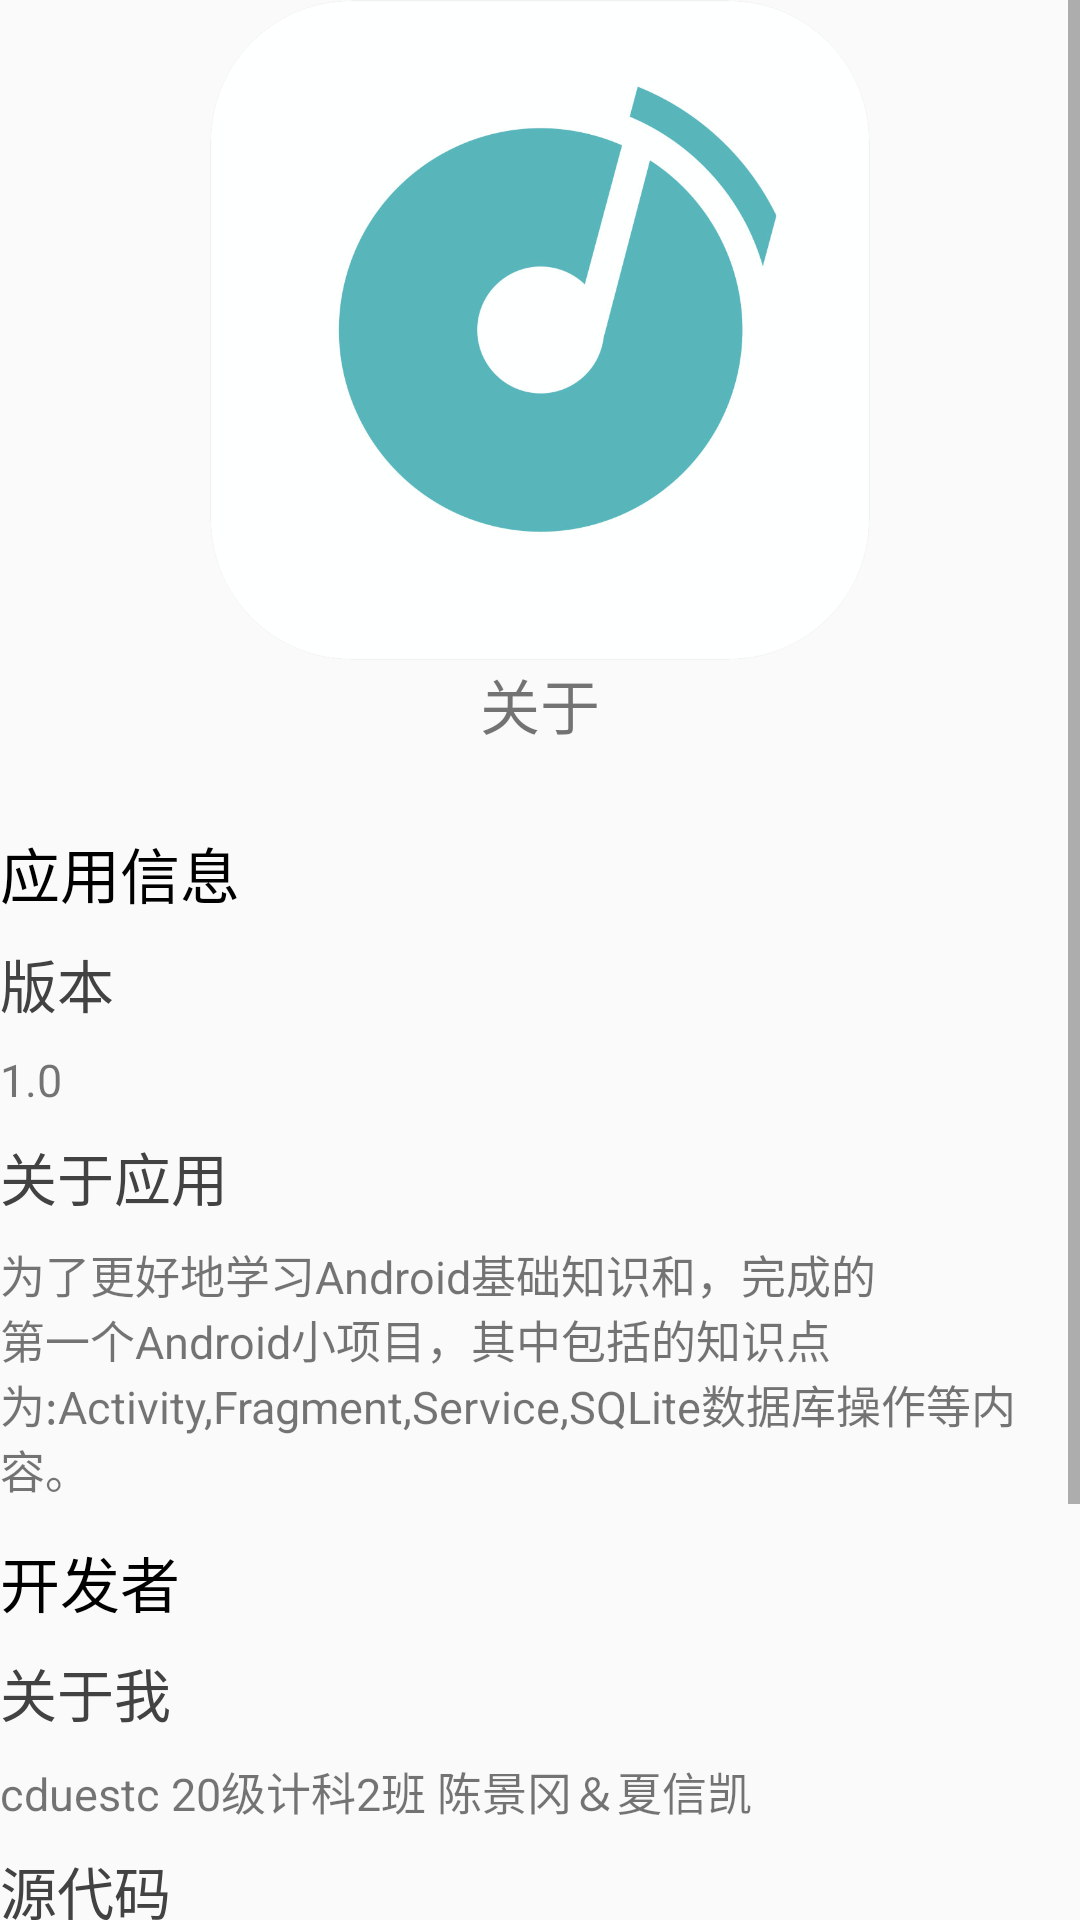

This screen was rendered from an Android layout file. Write that file and the resources it references.
<!-- AndroidManifest.xml: application theme Theme.Mych_login -->
<!-- res/layout/activity_information.xml -->
<?xml version="1.0" encoding="utf-8"?>
<LinearLayout xmlns:android="http://schemas.android.com/apk/res/android"
    xmlns:app="http://schemas.android.com/apk/res-auto"
    xmlns:tools="http://schemas.android.com/tools"
    android:layout_width="match_parent"
    android:layout_height="match_parent"
    android:orientation="vertical"
    tools:context=".InformationActivity">

    <ScrollView
        android:id="@+id/sv"
        android:layout_width="fill_parent"
        android:layout_height="wrap_content"
        >

        <LinearLayout
            android:layout_width="match_parent"
            android:layout_height="match_parent"
            android:orientation="vertical">

    <ImageView
        android:layout_width="220dp"
        android:layout_height="220dp"
        android:layout_gravity="center_horizontal"
        android:src="@mipmap/applogo" />

    <TextView
        android:layout_width="wrap_content"
        android:layout_height="wrap_content"
        android:layout_gravity="center_horizontal"
        android:text="关于"
        android:textSize="20sp" />

    <TextView
        android:layout_width="wrap_content"
        android:layout_height="wrap_content"
        android:layout_gravity="center_horizontal"
        android:text=""
        android:textSize="20sp" />

    <TextView
        android:layout_width="wrap_content"
        android:layout_height="wrap_content"
        android:layout_gravity="left"
        android:text="应用信息"
        android:textColor="@color/black"
        android:textSize="20sp" />

    <TextView
        android:layout_marginTop="8dp"
        android:layout_width="wrap_content"
        android:layout_height="wrap_content"
        android:layout_gravity="left"
        android:textColor="@color/cardview_dark_background"
        android:text="版本"
        android:textSize="19sp" />

    <TextView
        android:layout_marginTop="8dp"
        android:layout_width="wrap_content"
        android:layout_height="wrap_content"
        android:layout_gravity="left"
        android:text="1.0"
        android:textSize="15sp" />

    <TextView
        android:layout_marginTop="8dp"
        android:layout_width="wrap_content"
        android:layout_height="wrap_content"
        android:layout_gravity="left"
        android:textColor="@color/cardview_dark_background"
        android:text="关于应用"
        android:textSize="19sp" />

    <TextView
        android:layout_marginTop="8dp"
        android:layout_width="wrap_content"
        android:layout_height="wrap_content"
        android:layout_gravity="left"
        android:text="@string/appinfo"
        android:textSize="15sp" />

    <TextView
        android:layout_marginTop="12dp"
        android:layout_width="wrap_content"
        android:layout_height="wrap_content"
        android:layout_gravity="left"
        android:text="开发者"
        android:textColor="@color/black"
        android:textSize="20sp" />

    <TextView
        android:layout_marginTop="8dp"
        android:layout_width="wrap_content"
        android:layout_height="wrap_content"
        android:layout_gravity="left"
        android:textColor="@color/cardview_dark_background"
        android:text="关于我"
        android:textSize="19sp" />

    <TextView
        android:layout_marginTop="8dp"
        android:layout_width="wrap_content"
        android:layout_height="wrap_content"
        android:layout_gravity="left"
        android:text="cduestc 20级计科2班 陈景冈＆夏信凯"
        android:textSize="15sp" />

    <TextView
        android:layout_marginTop="8dp"
        android:layout_width="wrap_content"
        android:layout_height="wrap_content"
        android:layout_gravity="left"
        android:textColor="@color/cardview_dark_background"
        android:text="源代码"
        android:textSize="19sp" />

    <TextView
        android:layout_marginTop="8dp"
        android:layout_width="wrap_content"
        android:layout_height="wrap_content"
        android:layout_gravity="left"
        android:text="源代码已上传至github,https://github.com/xiaoguang0723/AndroidMusicPlayer_demo
,欢迎学习。"
        android:textSize="15sp" />

            <TextView
                android:layout_width="match_parent"
                android:layout_height="100dp"/>

        </LinearLayout>
    </ScrollView>

</LinearLayout>
<!-- resources referenced by this layout -->
<resources>
  <!-- mipmap applogo: png bitmap (mipmap-xxhdpi, 108820 bytes) -->
  <string name="appinfo">为了更好地学习Android基础知识和，完成的第一个Android小项目，其中包括的知识点为:Activity,Fragment,Service,SQLite数据库操作等内容。</string>
  <style name="Theme.Mych_login" parent="Theme.MaterialComponents.DayNight.DarkActionBar.Bridge">
          
          <item name="colorPrimary">@color/purple_500</item>
          <item name="colorPrimaryVariant">@color/purple_700</item>
          <item name="colorOnPrimary">@color/white</item>
          
          <item name="colorSecondary">@color/teal_200</item>
          <item name="colorSecondaryVariant">@color/teal_700</item>
          <item name="colorOnSecondary">@color/black</item>
          
          <item name="android:statusBarColor" tools:targetApi="l">?attr/colorPrimaryVariant</item>
          
      </style>
  <!-- not gathered from this repository: default colours our renderer supplied (Android Studio template values) -->
  <color name="purple_500">#FF6200EE</color>
  <color name="purple_700">#FF3700B3</color>
  <color name="teal_200">#FF03DAC5</color>
  <color name="teal_700">#FF018786</color>
  <color name="black">#FF000000</color>
  <color name="white">#FFFFFFFF</color>
</resources>
